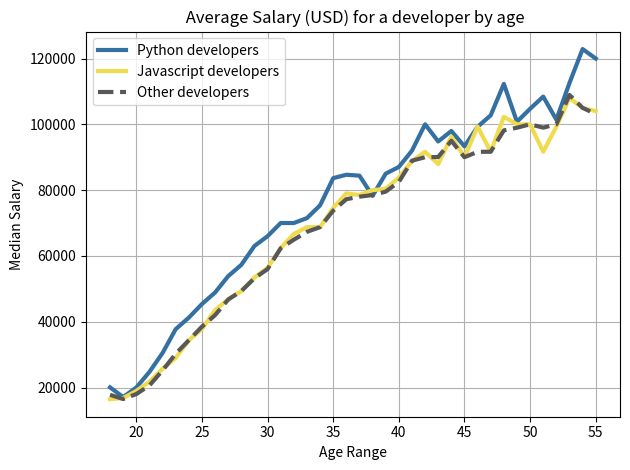

Python code for this plot: (Note: this script raises an exception after producing the figure.)
#!/usr/bin/env python3

"""
Matplotlib-Demo-Graph - A simple demo graph used with python code
[redacted]

This program is free software: you can redistribute it and/or modify
it under the terms of the GNU General Public License as published by
the Free Software Foundation, either version 3 of the License, or
(at your option) any later version.

This program is distributed in the hope that it will be useful,
but WITHOUT ANY WARRANTY; without even the implied warranty of
MERCHANTABILITY or FITNESS FOR A PARTICULAR PURPOSE.  See the
GNU General Public License for more details.

You should have received a copy of the GNU General Public License
along with this program. If not, see <https://www.gnu.org/licenses/>.
"""

# Plotting data with matplotlib while creating a simple graph

from matplotlib import pylab as plt

# - X-Axis is the age of a developer. Y-Axis is the money earned in a year in US Dollars.
dev_x_axis = [18, 19, 20, 21, 22, 23, 24, 25, 26, 27, 28, 29, 30, 31, 32, 33, 34, 35, 36, 37, 38, 39, 40, 41, 42, 43, 44, 45, 46, 47, 48, 49, 50, 51, 52, 53, 54, 55]
dev_y_axis = [17784, 16500, 18012, 20628, 25206, 30252, 34368, 38496, 42000, 46752, 49320, 53200, 56000, 62316, 64928, 67317, 68748, 73752, 77232, 78000, 78508, 79536, 82488, 88935, 90000, 90056, 95000, 90000, 91633, 91660, 98150, 98964, 100000, 98988, 100000, 108923, 105000, 103117]

# - X-Axis is the age of a Python developer. Y-Axis is the money earned in a year in US Dollars
py_dev_x_axis = [18, 19, 20, 21, 22, 23, 24, 25, 26, 27, 28, 29, 30, 31, 32, 33, 34, 35, 36, 37, 38, 39, 40, 41, 42, 43, 44, 45, 46, 47, 48, 49, 50, 51, 52, 53, 54, 55]
py_dev_y_axis = [20046, 17100, 20000, 24744, 30500, 37732, 41247, 45372, 48876, 53850, 57287, 63016, 65998, 70003, 70000, 71496, 75370, 83640, 84666, 84392, 78254, 85000, 87038, 91991, 100000, 94796, 97962, 93302, 99240, 102736, 112285, 100771, 104708, 108423, 101407, 112542, 122870, 120000]

# - X-Axis is the age of a Javascript developer. Y-Axis is the money earned in a year in US Dollars
js_dev_x_axis = [18, 19, 20, 21, 22, 23, 24, 25, 26, 27, 28, 29, 30, 31, 32, 33, 34, 35, 36, 37, 38, 39, 40, 41, 42, 43, 44, 45, 46, 47, 48, 49, 50, 51, 52, 53, 54, 55]
js_dev_y_axis = [16446, 16791, 18942, 21780, 25704, 29000, 34372, 37810, 43515, 46823, 49293, 53437, 56373, 62375, 66674, 68745, 68746, 74583, 79000, 78508, 79996, 80403, 83820, 88833, 91660, 87892, 96243, 90000, 99313, 91660, 102264, 100000, 100000, 91660, 99240, 108000, 105000, 104000]

# - Plotting Python data inside the graph (You can also add markers too)
plt.plot(py_dev_x_axis, py_dev_y_axis, color="#3470a2", linestyle="-", linewidth=3, label="Python developers")
# - Plotting Javascript data inside the graph (You can also add markers too)
plt.plot(js_dev_x_axis, js_dev_y_axis, color="#f0db4f", linestyle="-", linewidth=3, label="Javascript developers")
# - Plotting developer data inside the graph (You can also add markers too)
plt.plot(dev_x_axis, dev_y_axis, color="#585858", linestyle="--", linewidth=3, label="Other developers")

# - Putting info inside the graph to tell users what our data is
plt.title(" Average Salary (USD) for a developer by age")
plt.xlabel("Age Range")
plt.ylabel("Median Salary")

# - Creating a legend in the graph
plt.legend()

# - Adding a grid inside the graph
plt.grid(True)

# - Fix some of the padding issues on smaller screens
plt.tight_layout()

"""
# - Save the file to a png when ran
plt.savefig("graphing.png")
"""

# - Using a theme inside the plot
plt.style.use("seaborn-dark")

# - Making the graph show when the Python file is run
plt.show()
